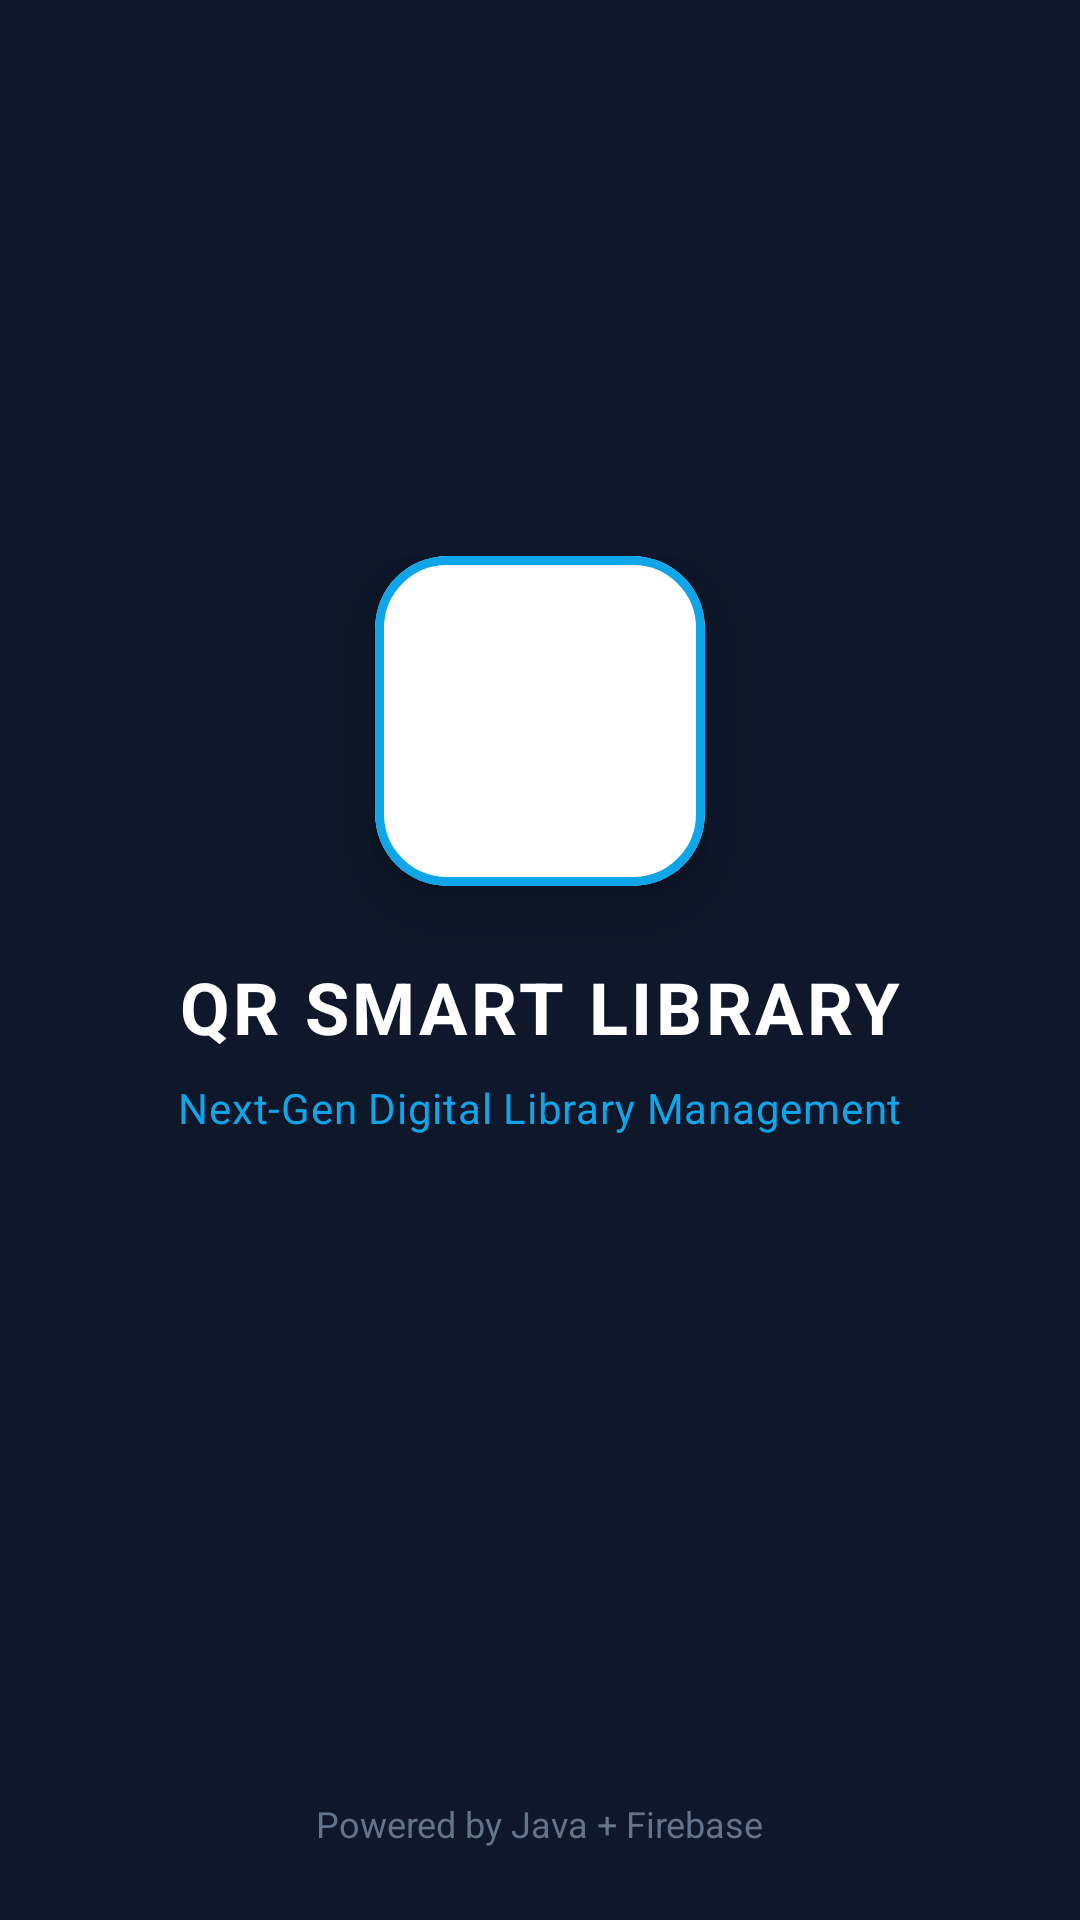

The Android layout XML behind this screen, and the referenced resources:
<!-- AndroidManifest.xml: application theme Theme.SmartLibrary -->
<!-- res/layout/activity_splash.xml -->
<?xml version="1.0" encoding="utf-8"?>
<RelativeLayout xmlns:android="http://schemas.android.com/apk/res/android"
    xmlns:app="http://schemas.android.com/apk/res-auto"
    android:layout_width="match_parent"
    android:layout_height="match_parent"
    android:background="@color/primary_dark">

    <LinearLayout
        android:layout_width="wrap_content"
        android:layout_height="wrap_content"
        android:layout_centerInParent="true"
        android:gravity="center"
        android:orientation="vertical"
        android:padding="24dp">

        <com.google.android.material.card.MaterialCardView
            android:layout_width="110dp"
            android:layout_height="110dp"
            app:cardBackgroundColor="@color/surface"
            app:cardCornerRadius="24dp"
            app:cardElevation="12dp"
            app:strokeColor="@color/accent"
            app:strokeWidth="3dp">

            <ImageView
                android:layout_width="match_parent"
                android:layout_height="match_parent"
                android:contentDescription="App Logo"
                android:padding="20dp"
                android:src="@drawable/ic_book"
                app:tint="@color/accent" />
        </com.google.android.material.card.MaterialCardView>

        <TextView
            android:layout_width="wrap_content"
            android:layout_height="wrap_content"
            android:layout_marginTop="24dp"
            android:letterSpacing="0.05"
            android:text="QR SMART LIBRARY"
            android:textAppearance="@style/TextAppearance.MaterialComponents.Headline5"
            android:textColor="@color/white"
            android:textStyle="bold" />

        <TextView
            android:layout_width="wrap_content"
            android:layout_height="wrap_content"
            android:layout_marginTop="8dp"
            android:text="Next-Gen Digital Library Management"
            android:textAppearance="@style/TextAppearance.MaterialComponents.Body2"
            android:textColor="@color/accent" />

        <ProgressBar
            android:layout_width="36dp"
            android:layout_height="36dp"
            android:layout_marginTop="40dp"
            android:indeterminateTint="@color/accent" />
    </LinearLayout>

    <TextView
        android:layout_width="wrap_content"
        android:layout_height="wrap_content"
        android:layout_alignParentBottom="true"
        android:layout_centerHorizontal="true"
        android:layout_marginBottom="24dp"
        android:text="Powered by Java + Firebase"
        android:textColor="#64748B"
        android:textSize="12sp" />

</RelativeLayout>
<!-- resources referenced by this layout -->
<resources>
  <color name="accent">#0EA5E9</color>
  <color name="primary_dark">#0F172A</color>
  <color name="surface">#FFFFFF</color>
  <color name="white">#FFFFFF</color>
  <style name="Theme.SmartLibrary" parent="Base.Theme.SmartLibrary" />
  <style name="Base.Theme.SmartLibrary" parent="Theme.MaterialComponents.DayNight.NoActionBar">
          
          <item name="colorPrimary">@color/primary</item>
          <item name="colorPrimaryVariant">@color/primary_dark</item>
          <item name="colorOnPrimary">@color/white</item>
          
          <item name="colorSecondary">@color/accent</item>
          <item name="colorSecondaryVariant">@color/accent_dark</item>
          <item name="colorOnSecondary">@color/white</item>
          
          <item name="android:statusBarColor">@color/primary_dark</item>
          <item name="android:windowLightStatusBar">false</item>
          
          <item name="android:windowBackground">@color/background</item>
      </style>
  <color name="primary">#1E293B</color>
  <color name="accent_dark">#0284C7</color>
  <color name="background">#F8FAFC</color>
</resources>
